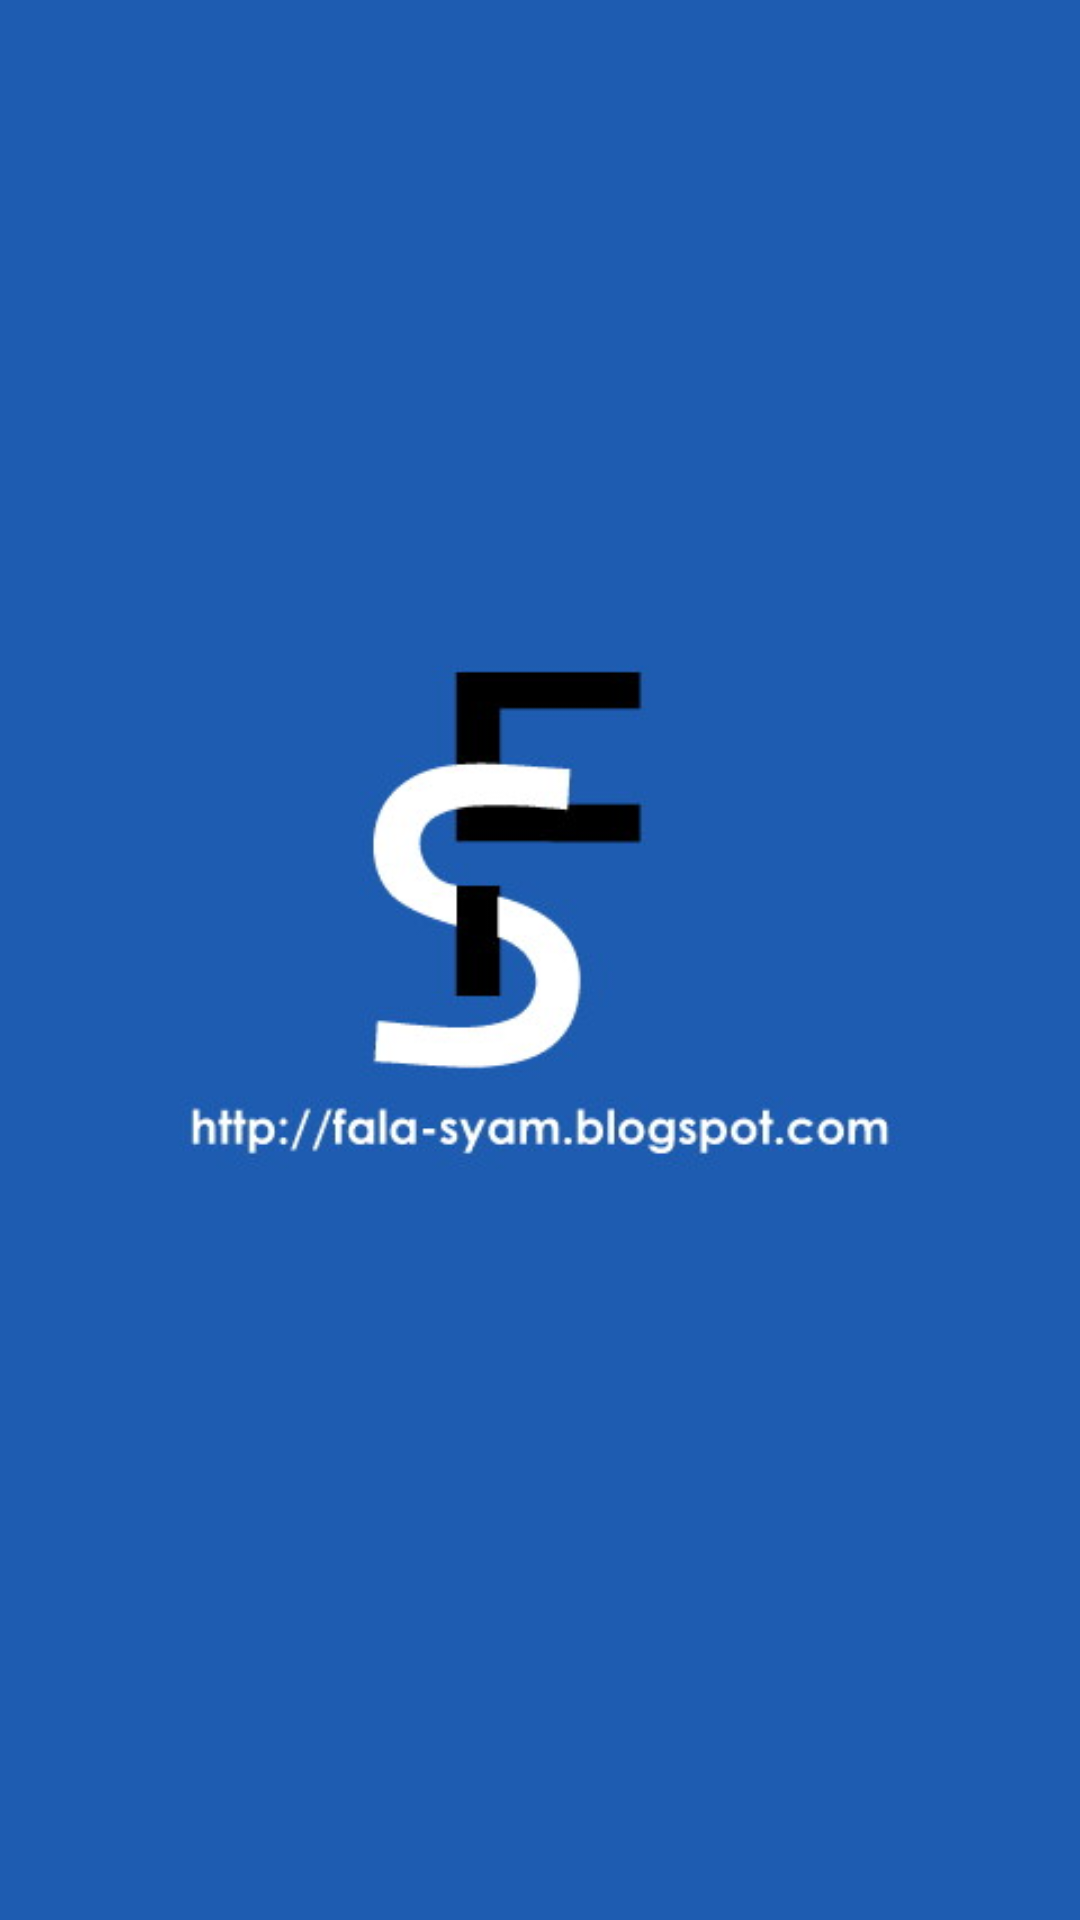

Android layout source for this screen:
<!-- AndroidManifest.xml: application theme AppTheme -->
<!-- res/layout/splashscreen.xml -->
<?xml version="1.0" encoding="utf-8"?>
<RelativeLayout xmlns:android="http://schemas.android.com/apk/res/android"
	android:layout_width="match_parent"
	android:layout_height="match_parent" >

    <ImageView
        android:src="@drawable/splash"
        android:layout_width="fill_parent"
        android:layout_height="fill_parent"
        android:scaleType="fitXY"/>

    <ProgressBar
        android:id="@+id/progressBar1"
        android:layout_width="wrap_content"
        android:layout_height="wrap_content"
        android:layout_alignParentBottom="true"
        android:layout_centerHorizontal="true"
        android:layout_marginBottom="58dp" />

</RelativeLayout>
<!-- resources referenced by this layout -->
<resources>
  <!-- drawable splash: jpg bitmap (drawable-hdpi, 19615 bytes) -->
  <style name="AppTheme" parent="Theme.AppCompat.Light.DarkActionBar">
  	
  	<item name="colorPrimary">@color/colorPrimary</item>
  <item name="colorPrimaryDark">@color/colorPrimaryDark</item>
  <item name="colorAccent">@color/colorAccent</item>
  	</style>
  <color name="colorPrimary">#cf2f1e</color>
  <color name="colorPrimaryDark">#cf2f1e</color>
  <color name="colorAccent">#cf2f1e</color>
</resources>
